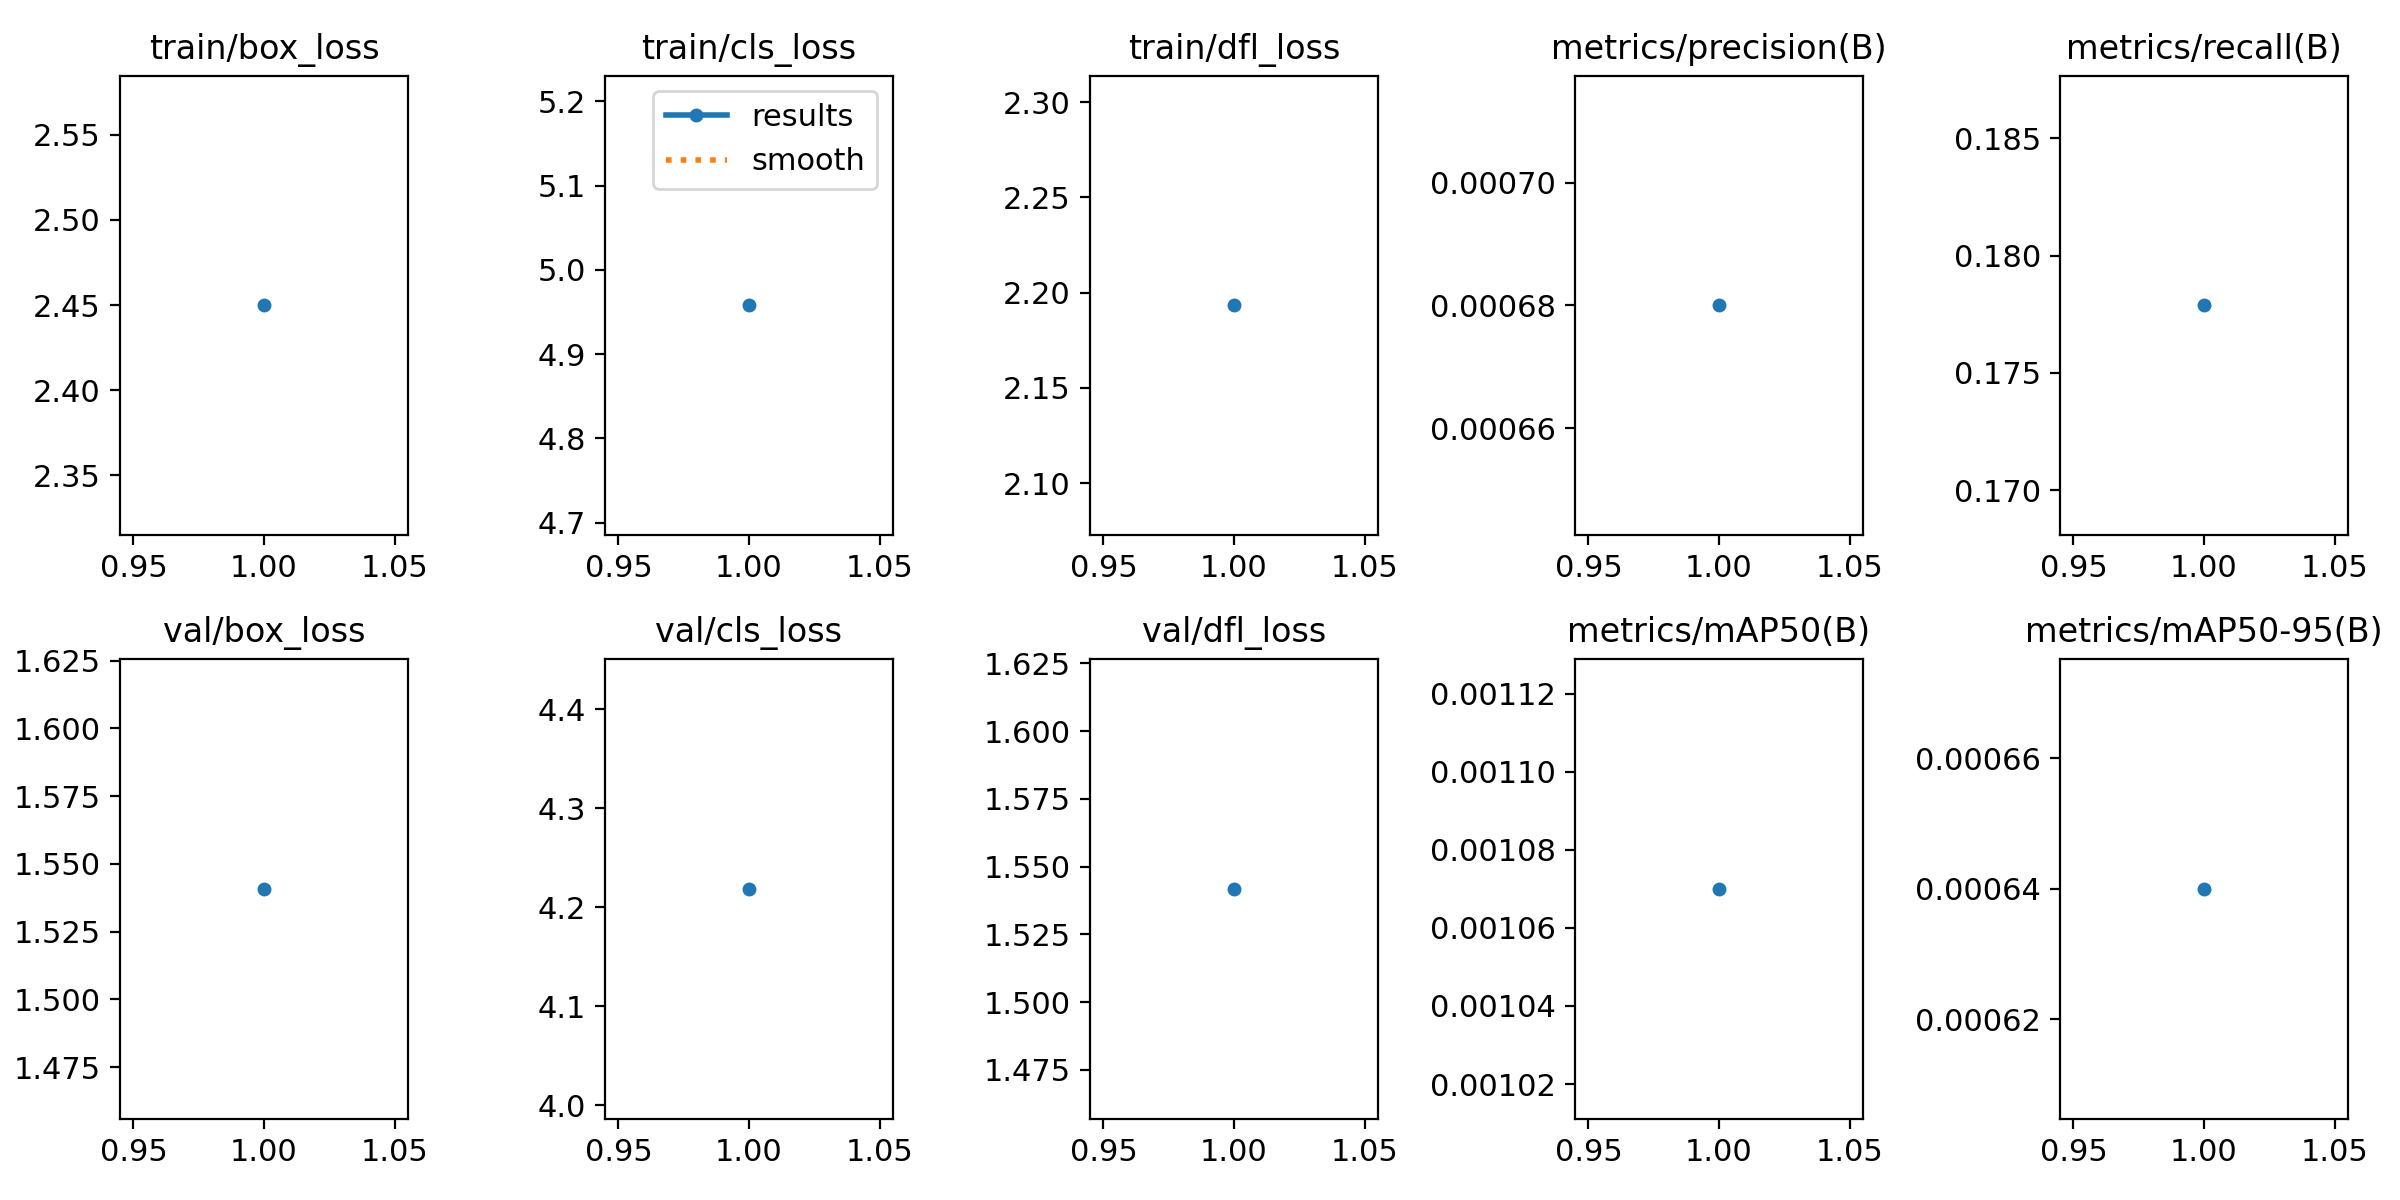

The data file committed next to this chart (first rows):
epoch, train/box_loss, train/cls_loss, train/dfl_loss, metrics/precision(B), metrics/recall(B), metrics/mAP50(B), metrics/mAP50-95(B), val/box_loss, val/cls_loss, val/dfl_loss, lr/pg0, lr/pg1, lr/pg2
1, 2.45, 4.958, 2.193, 0.00068, 0.1779, 0.00107, 0.00064, 1.541, 4.219, 1.542, 4.287e-05, 4.287e-05, 4.287e-05
